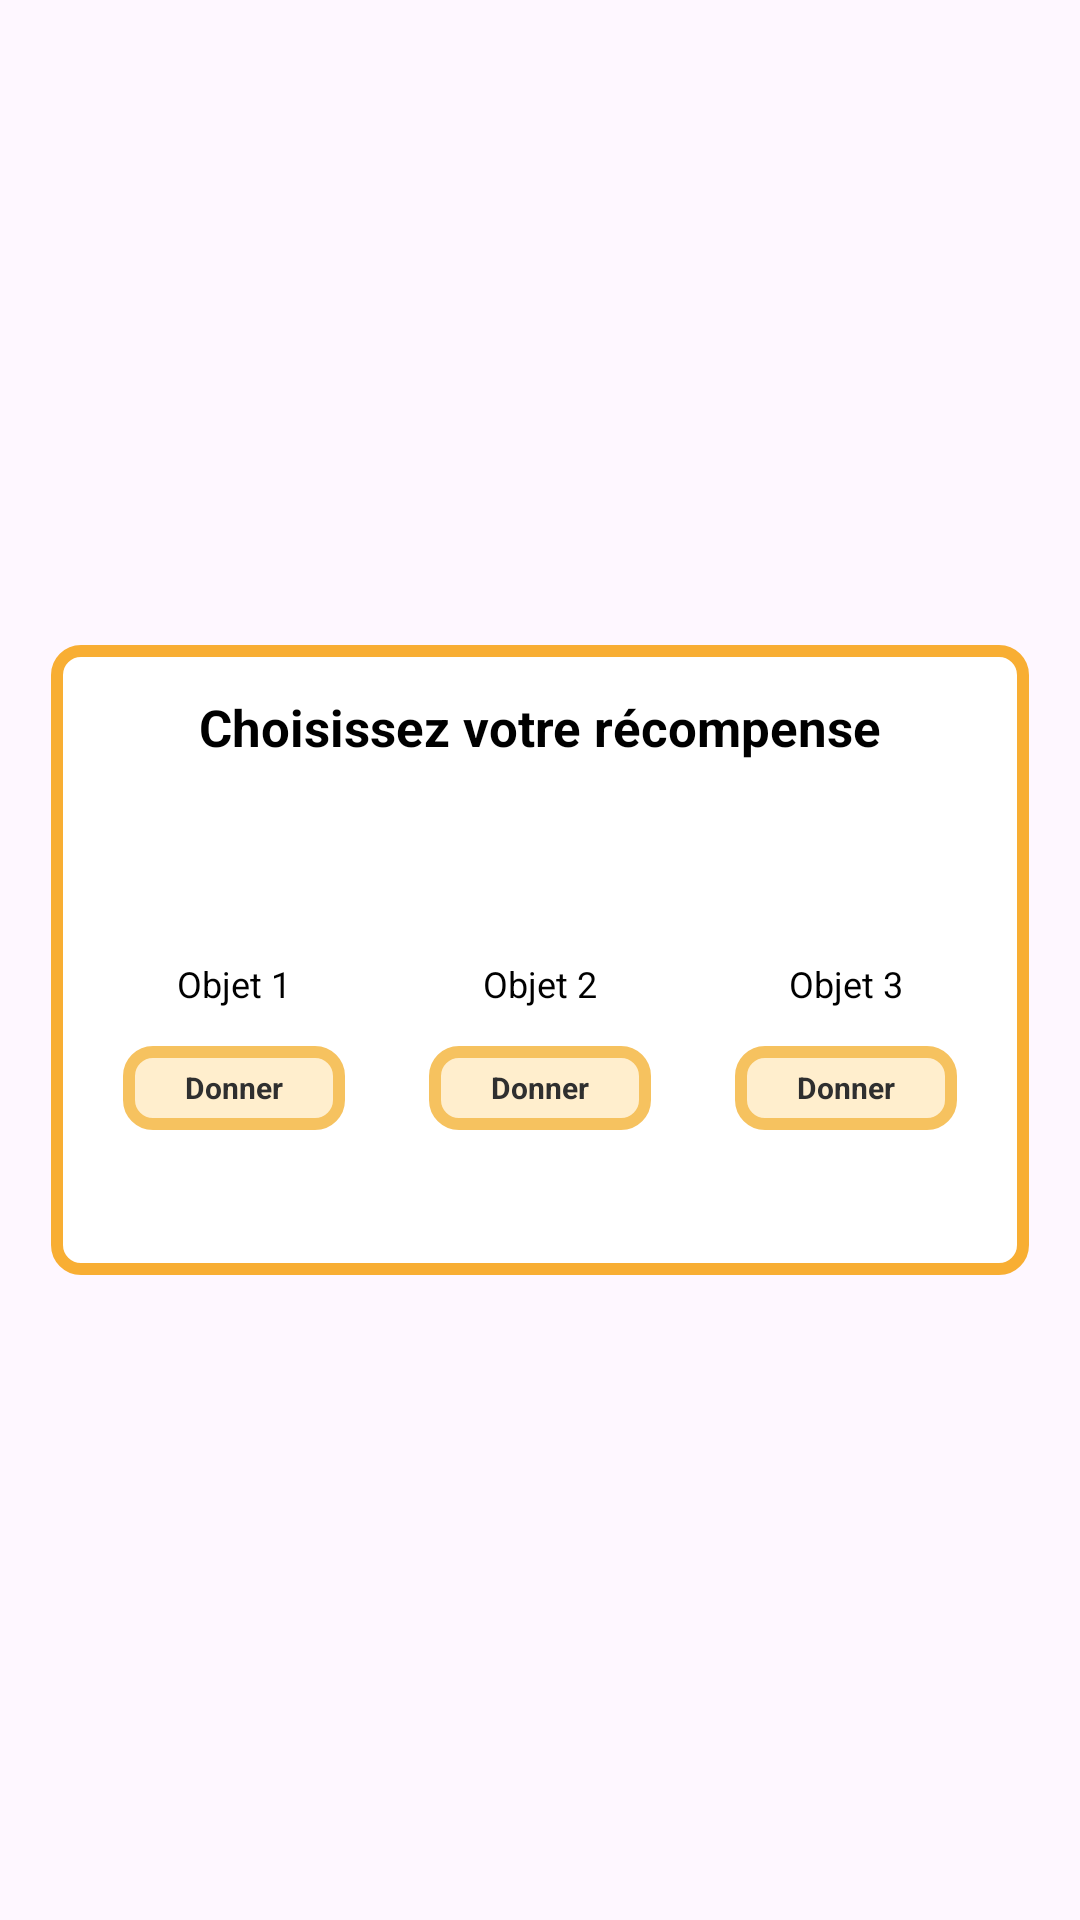

The Android layout XML behind this screen, and the referenced resources:
<!-- AndroidManifest.xml: application theme Theme.IdleMon -->
<!-- res/layout/vue_objet_battle.xml -->
<?xml version="1.0" encoding="utf-8"?>
<androidx.constraintlayout.widget.ConstraintLayout xmlns:android="http://schemas.android.com/apk/res/android"
    xmlns:app="http://schemas.android.com/apk/res-auto"
    xmlns:tools="http://schemas.android.com/tools"
    android:layout_width="match_parent"
    android:layout_height="match_parent"
    android:layout_marginBottom="8dp">

    <ImageView
        android:id="@+id/backImage"
        android:layout_width="326dp"
        android:layout_height="210dp"
        android:scaleType="fitXY"
        app:layout_constraintBottom_toBottomOf="parent"
        app:layout_constraintEnd_toEndOf="parent"
        app:layout_constraintStart_toStartOf="parent"
        app:layout_constraintTop_toTopOf="parent"
        app:srcCompat="@drawable/rounded_back_orange_small_border" />

    <TextView
        android:id="@+id/textView6"
        android:layout_width="wrap_content"
        android:layout_height="wrap_content"
        android:layout_marginTop="16dp"
        android:text="@string/choisissez_votre_r_compense"
        android:textColor="#000000"
        android:textSize="17sp"
        android:textStyle="bold"
        app:layout_constraintEnd_toEndOf="@+id/backImage"
        app:layout_constraintStart_toStartOf="@+id/backImage"
        app:layout_constraintTop_toTopOf="@+id/backImage" />

    <androidx.constraintlayout.widget.ConstraintLayout
        android:id="@+id/containerObj1"
        android:layout_width="82dp"
        android:layout_height="115dp"
        android:layout_marginTop="8dp"
        app:layout_constraintEnd_toStartOf="@+id/containerObj2"
        app:layout_constraintHorizontal_chainStyle="spread"
        app:layout_constraintStart_toStartOf="@+id/backImage"
        app:layout_constraintTop_toBottomOf="@+id/textView6">

        <ImageView
            android:id="@+id/imgObj1"
            android:layout_width="59dp"
            android:layout_height="58dp"
            app:layout_constraintEnd_toEndOf="parent"
            app:layout_constraintStart_toStartOf="parent"
            app:layout_constraintTop_toTopOf="parent"
            tools:srcCompat="@android:drawable/ic_menu_help" />

        <TextView
            android:id="@+id/nomObj1"
            android:layout_width="wrap_content"
            android:layout_height="wrap_content"
            android:maxLines="1"
            android:text="@string/objet_1"
            android:textAlignment="center"
            android:textColor="#000000"
            android:textSize="12sp"
            app:layout_constraintEnd_toEndOf="parent"
            app:layout_constraintStart_toStartOf="parent"
            app:layout_constraintTop_toBottomOf="@+id/imgObj1" />

        <TextView
            android:id="@+id/btnObj1"
            android:layout_width="74dp"
            android:layout_height="28dp"
            android:background="@drawable/rounded_back_orange_small_border2"
            android:gravity="center"
            android:text="@string/donner"
            android:textColor="#2F2F2F"
            android:textSize="10sp"
            android:textStyle="bold"
            app:layout_constraintBottom_toBottomOf="parent"
            app:layout_constraintEnd_toEndOf="parent"
            app:layout_constraintStart_toStartOf="parent" />
    </androidx.constraintlayout.widget.ConstraintLayout>

    <androidx.constraintlayout.widget.ConstraintLayout
        android:id="@+id/containerObj2"
        android:layout_width="82dp"
        android:layout_height="115dp"
        android:layout_marginTop="8dp"
        app:layout_constraintEnd_toStartOf="@+id/containerObj3"
        app:layout_constraintStart_toEndOf="@+id/containerObj1"
        app:layout_constraintTop_toBottomOf="@+id/textView6">

        <ImageView
            android:id="@+id/imgObj2"
            android:layout_width="59dp"
            android:layout_height="58dp"
            app:layout_constraintEnd_toEndOf="parent"
            app:layout_constraintStart_toStartOf="parent"
            app:layout_constraintTop_toTopOf="parent"
            tools:srcCompat="@android:drawable/ic_menu_help" />

        <TextView
            android:id="@+id/nomObj2"
            android:layout_width="wrap_content"
            android:layout_height="wrap_content"
            android:maxLines="1"
            android:text="@string/objet_2"
            android:textAlignment="center"
            android:textColor="#000000"
            android:textSize="12sp"
            app:layout_constraintEnd_toEndOf="parent"
            app:layout_constraintStart_toStartOf="parent"
            app:layout_constraintTop_toBottomOf="@+id/imgObj2" />

        <TextView
            android:id="@+id/btnObj2"
            android:layout_width="74dp"
            android:layout_height="28dp"
            android:background="@drawable/rounded_back_orange_small_border2"
            android:gravity="center"
            android:text="@string/donner_obj"
            android:textColor="#2F2F2F"
            android:textSize="10sp"
            android:textStyle="bold"
            app:layout_constraintBottom_toBottomOf="parent"
            app:layout_constraintEnd_toEndOf="parent"
            app:layout_constraintStart_toStartOf="parent" />
    </androidx.constraintlayout.widget.ConstraintLayout>

    <androidx.constraintlayout.widget.ConstraintLayout
        android:id="@+id/containerObj3"
        android:layout_width="82dp"
        android:layout_height="115dp"
        android:layout_marginTop="8dp"
        app:layout_constraintEnd_toEndOf="@+id/backImage"
        app:layout_constraintStart_toEndOf="@+id/containerObj2"
        app:layout_constraintTop_toBottomOf="@+id/textView6">

        <ImageView
            android:id="@+id/imgObj3"
            android:layout_width="59dp"
            android:layout_height="58dp"
            app:layout_constraintEnd_toEndOf="parent"
            app:layout_constraintStart_toStartOf="parent"
            app:layout_constraintTop_toTopOf="parent"
            tools:srcCompat="@android:drawable/ic_menu_help" />

        <TextView
            android:id="@+id/nomObj3"
            android:layout_width="wrap_content"
            android:layout_height="wrap_content"
            android:maxLines="1"
            android:text="@string/objet_3"
            android:textAlignment="center"
            android:textColor="#000000"
            android:textSize="12sp"
            app:layout_constraintEnd_toEndOf="parent"
            app:layout_constraintStart_toStartOf="parent"
            app:layout_constraintTop_toBottomOf="@+id/imgObj3" />

        <TextView
            android:id="@+id/btnObj3"
            android:layout_width="74dp"
            android:layout_height="28dp"
            android:background="@drawable/rounded_back_orange_small_border2"
            android:gravity="center"
            android:text="@string/donner_3"
            android:textColor="#2F2F2F"
            android:textSize="10sp"
            android:textStyle="bold"
            app:layout_constraintBottom_toBottomOf="parent"
            app:layout_constraintEnd_toEndOf="parent"
            app:layout_constraintStart_toStartOf="parent" />
    </androidx.constraintlayout.widget.ConstraintLayout>

</androidx.constraintlayout.widget.ConstraintLayout>
<!-- resources referenced by this layout -->
<resources>
  <!-- drawable rounded_back_orange_small_border (drawable) -->
  <?xml version="1.0" encoding="utf-8"?>
  <shape xmlns:android="http://schemas.android.com/apk/res/android"
      android:shape="rectangle">
  
      <solid android:color="#ffffff"/>
  
      <stroke
          android:width="4dp"
          android:color="#f8ae33" />
  
      <corners android:radius="8dp"/>
  
  </shape>
  <!-- drawable rounded_back_orange_small_border2 (drawable) -->
  <?xml version="1.0" encoding="utf-8"?>
  <shape xmlns:android="http://schemas.android.com/apk/res/android"
      android:shape="rectangle">
  
      <solid android:color="#ffeecd"/>
  
      <stroke
          android:width="4dp"
          android:color="#f6c25f" />
  
      <corners android:radius="8dp"/>
  
  </shape>
  <string name="choisissez_votre_r_compense">Choisissez votre récompense</string>
  <string name="donner">Donner</string>
  <string name="donner_3">Donner</string>
  <string name="donner_obj">Donner</string>
  <string name="objet_1">Objet 1</string>
  <string name="objet_2">Objet 2</string>
  <string name="objet_3">Objet 3</string>
  <style name="Theme.IdleMon" parent="Base.Theme.IdleMon" />
  <style name="Base.Theme.IdleMon" parent="Theme.Material3.DayNight.NoActionBar">
          
          
      </style>
</resources>
